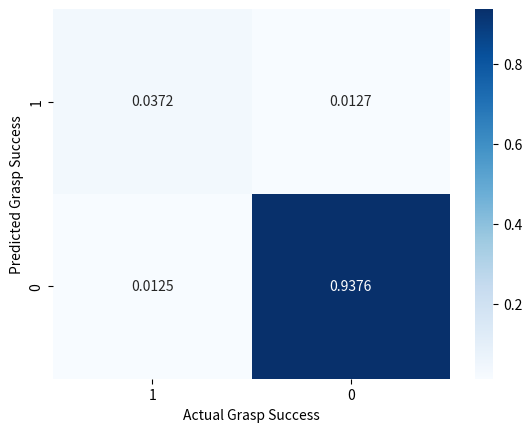

Write the Python code that produced this figure.
import seaborn as sns
import matplotlib.pyplot as plt

TP = 0.03725
TN = 0.93758
FP = 0.01271
FN = 0.01246

def main():
    conf_mat = [[TP,FP],[FN,TN]]
    sns.heatmap(conf_mat, annot=True, cmap="Blues", xticklabels=[1,0], yticklabels=[1,0], fmt='.4f')
    plt.xlabel('Actual Grasp Success')
    plt.ylabel('Predicted Grasp Success')
    plt.show()


if __name__ == '__main__':
    main()